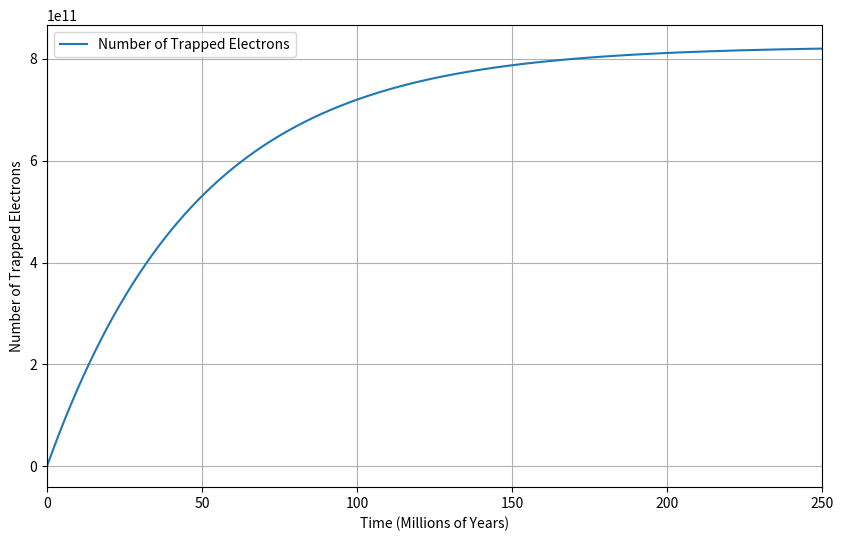

Reproduce this figure in Python.
from scipy.integrate import odeint
import numpy as np
import matplotlib.pyplot as plt
import pandas as pd

## INSTRUCTIONS
## Adjust 'Parameters for the simulation' as desired
## The script will generate a plot and a .csv file with the kinetic parameters in the filename

# Parameters for the simulation
N = 1E12                # Total concentration of traps
R = 3.17E-9             # Dose rate in Gray per second
alpha = 1.7E-7          # Rate constant for trap filling
s = 7E14                # Frequency factor for electron escape
E_eV = 0.55             # Activation energy in eV
T = 90                  # Environment temperature in Kelvin
E = E_eV * 1.602e-19    # Activation energy converted to Joules, no input needed!

# Constants
k_B = 1.381e-23  # Boltzmann constant in J/K

# Differential equation for the dynamics of trap filling and emptying
def trap_dynamics(n, t, N, R, alpha, s, E, T):
    kT = k_B * T
    filling_rate = alpha * (N - n) * R
    emptying_rate = n * s * np.exp(-E / kT)
    return filling_rate - emptying_rate

# Time span for the simulation in seconds (100,000 years)
time_span = np.linspace(0, 4E9 * 365.25 * 24 * 3600, 100000)

# Initial condition: starting with no traps filled
initial_n = 0

# Solving the differential equation using odeint for the new time span
solution_long_term = odeint(trap_dynamics, initial_n, time_span, args=(N, R, alpha, s, E, T))

# Converting time from seconds to millions of years for plotting
time_million_of_years = time_span / (1000000 * 365.25 * 24 * 3600)

# Plotting the results for the long-term simulation
plt.figure(figsize=(10, 6))
plt.plot(time_million_of_years, solution_long_term, label='Number of Trapped Electrons')
plt.xlabel('Time (Millions of Years)')
plt.ylabel('Number of Trapped Electrons')
plt.xlim(0,250)
plt.legend()
plt.grid(True)



# Generating the CSV file name based on the temperature, E value in eV, and s value
filename = f"Trapped_Electrons_T_{int(T)}K_E_{E_eV:.2f}eV_s_{s:.1e}.csv"

# Save the plot with the same naming convention
plt.savefig(f"{filename}.png")

plt.show()

print(f"Plot has been saved as {filename}.png")

# Create a DataFrame from the simulation data
df_output = pd.DataFrame({
    'Time (Million Years)': time_million_of_years,
    'Number of Trapped Electrons': solution_long_term.flatten()
})


# Save the DataFrame to a CSV file
df_output.to_csv(filename, index=False)

print(f"Data has been saved to {filename}")